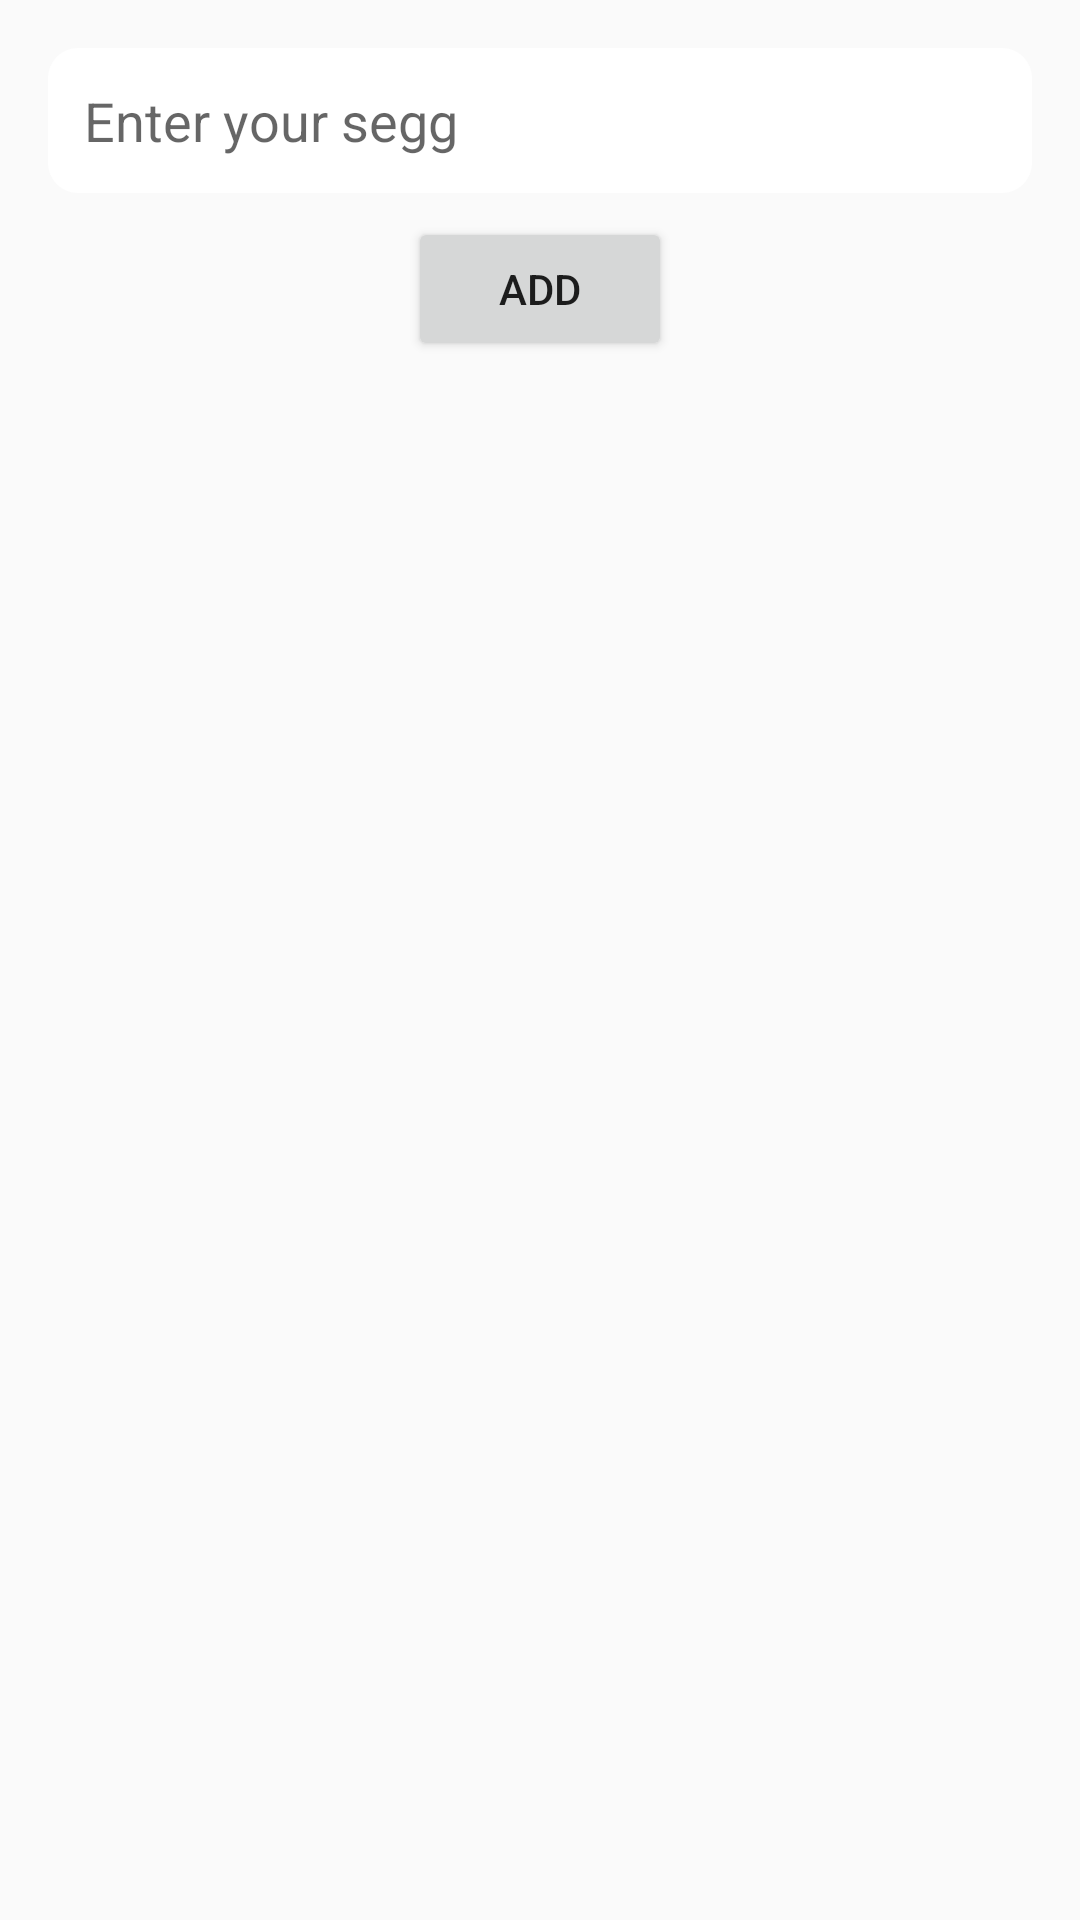

Layout XML and referenced resources for this Android screen:
<!-- AndroidManifest.xml: application theme Theme.ModernDashbord -->
<!-- res/layout/activity_note.xml -->
<?xml version="1.0" encoding="utf-8"?>
<LinearLayout xmlns:android="http://schemas.android.com/apk/res/android"
    xmlns:app="http://schemas.android.com/apk/res-auto"
    xmlns:tools="http://schemas.android.com/tools"
    android:layout_width="match_parent"
    android:layout_height="match_parent"
    android:orientation="vertical"
    android:padding="16dp"
    android:gravity="center_horizontal"
    tools:context=".NoteActivity">
    <EditText
        android:layout_width="match_parent"
        android:layout_height="wrap_content"
        android:id="@+id/et_value"
        android:hint="Enter your segg"
        android:padding="12dp"
        android:background="@drawable/bachground_linear"/>
    <Button
        android:layout_width="wrap_content"
        android:layout_height="wrap_content"
        android:id="@+id/bt_add"
        android:text="add"
        android:layout_marginTop="8dp"/>
    <ListView
        android:layout_width="match_parent"
        android:layout_height="match_parent"
        android:id="@+id/list_view"
        android:layout_marginTop="8dp"/>


</LinearLayout>
<!-- resources referenced by this layout -->
<resources>
  <!-- drawable bachground_linear (drawable) -->
  <?xml version="1.0" encoding="utf-8"?>
  <selector xmlns:android="http://schemas.android.com/apk/res/android">
  
      <item >
          <shape android:shape="rectangle">
              <corners  android:radius="10dp"/>
              <solid android:color="@color/white"></solid>
          </shape>
  
      </item>
  </selector>
  <style name="Theme.ModernDashbord" parent="Theme.AppCompat.Light.NoActionBar">
          
          <item name="colorPrimary">@color/purple_500</item>
          <item name="colorPrimaryVariant">@color/purple_700</item>
          <item name="colorOnPrimary">@color/white</item>
          
          <item name="colorSecondary">@color/teal_200</item>
          <item name="colorSecondaryVariant">@color/teal_700</item>
          <item name="colorOnSecondary">@color/black</item>
          
          <item name="android:statusBarColor" tools:targetApi="l">?attr/colorPrimaryVariant</item>
          
      </style>
  <color name="white">#FFFFFFFF</color>
  <color name="purple_500">#FF6200EE</color>
  <color name="purple_700">#FF3700B3</color>
  <color name="teal_200">#FF03DAC5</color>
  <color name="teal_700">#FF018786</color>
  <color name="black">#FF000000</color>
</resources>
